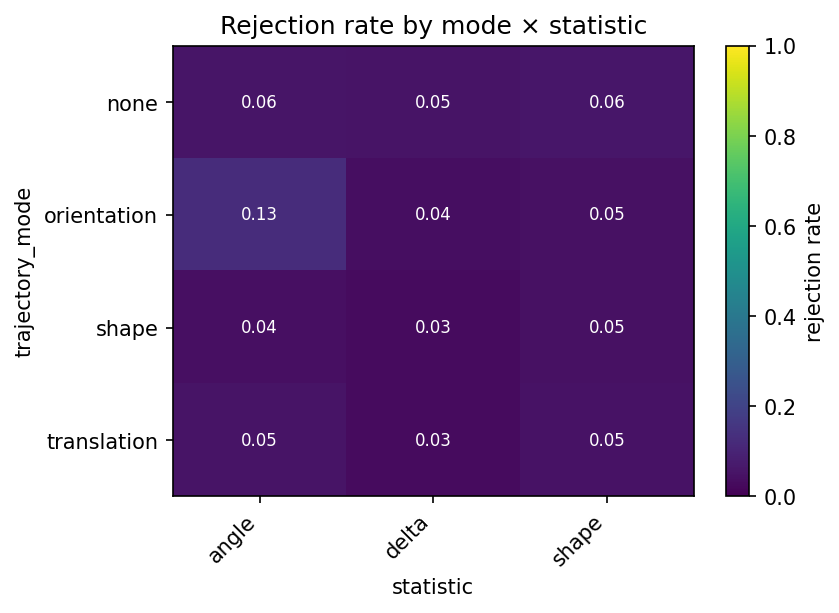

The data file committed next to this chart (first rows):
trajectory_mode, statistic, effect_size, cell_id, phase, rejection_rate, monte_carlo_se, available_replicates, completed_replicates
none, angle, 0.0, power_primary-c5b4871aa1c5, power_primary, 0.058, 0.01045, 500, 500
none, delta, 0.0, power_primary-c5b4871aa1c5, power_primary, 0.052, 0.009929, 500, 500
none, shape, 0.0, power_primary-c5b4871aa1c5, power_primary, 0.062, 0.01078, 500, 500
orientation, angle, 1.0, power_primary-947cdbec71c0, power_primary, 0.126, 0.01484, 500, 500
orientation, delta, 1.0, power_primary-947cdbec71c0, power_primary, 0.038, 0.008551, 500, 500
orientation, shape, 1.0, power_primary-947cdbec71c0, power_primary, 0.046, 0.009368, 500, 500
shape, angle, 1.0, power_primary-65f15b38ed94, power_primary, 0.042, 0.008971, 500, 500
shape, delta, 1.0, power_primary-65f15b38ed94, power_primary, 0.028, 0.007378, 500, 500
shape, shape, 1.0, power_primary-65f15b38ed94, power_primary, 0.046, 0.009368, 500, 500
translation, angle, 1.0, power_primary-6a54fe3079c2, power_primary, 0.054, 0.01011, 500, 500
translation, delta, 1.0, power_primary-6a54fe3079c2, power_primary, 0.03, 0.007629, 500, 500
translation, shape, 1.0, power_primary-6a54fe3079c2, power_primary, 0.05, 0.009747, 500, 500
